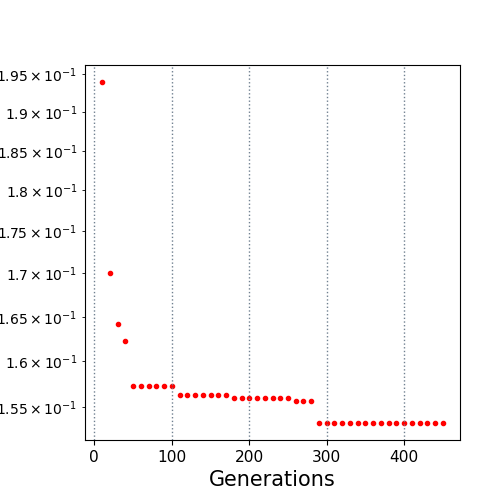

Data behind this chart, as committed beside it:
10.0, 0.193968
20.0, 0.17
30.0, 0.1642
40.0, 0.1623
50.0, 0.1574
60.0, 0.1574
70.0, 0.1574
80.0, 0.1574
90.0, 0.1574
100.0, 0.1574
110.0, 0.1563
120.0, 0.1563
130.0, 0.1563
140.0, 0.1563
150.0, 0.1563
160.0, 0.1563
170.0, 0.1563
180.0, 0.1561
190.0, 0.1561
200.0, 0.1561
210.0, 0.1561
220.0, 0.1561
230.0, 0.1561
240.0, 0.1561
250.0, 0.1561
260.0, 0.1557
270.0, 0.1557
280.0, 0.1557
290.0, 0.1533
300.0, 0.1533
310.0, 0.1533
320.0, 0.1533
330.0, 0.1533
340.0, 0.1533
350.0, 0.1533
360.0, 0.1533
370.0, 0.1533
380.0, 0.1533
390.0, 0.1533
400.0, 0.1533
410.0, 0.1533
420.0, 0.1533
430.0, 0.1533
440.0, 0.1533
450.0, 0.1533
